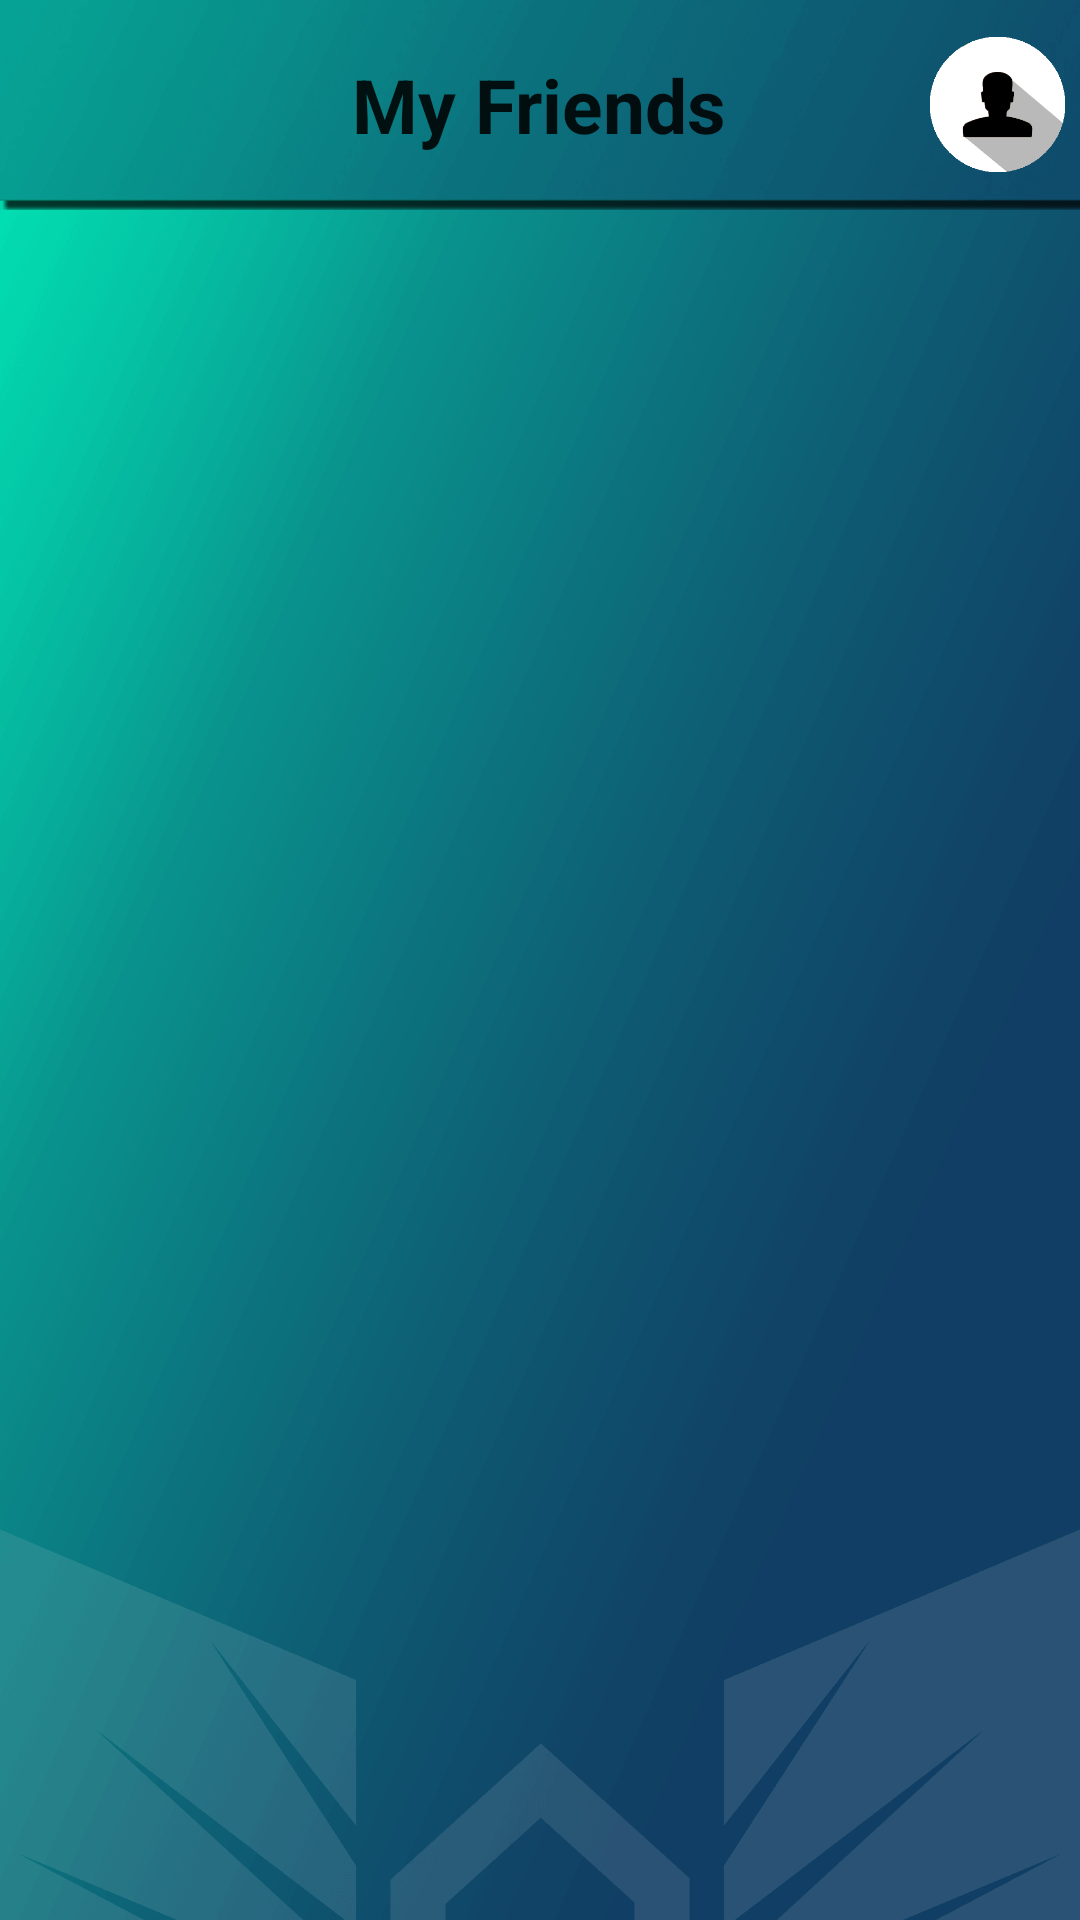

Write the Android layout XML for this screen, with the resource values it uses.
<!-- AndroidManifest.xml: fallback theme Theme.MaterialComponents.DayNight.NoActionBar -->
<!-- res/layout/activity_public_friends.xml -->
<RelativeLayout xmlns:android="http://schemas.android.com/apk/res/android"
xmlns:tools="http://schemas.android.com/tools" android:layout_width="match_parent"
android:layout_height="match_parent"
android:paddingLeft="0dp"
android:paddingRight="0dp"
android:paddingTop="0dp"
android:paddingBottom="@dimen/activity_vertical_margin"
android:background="@drawable/university_background"
tools:context="com.example.pc.blog.ImageListFragmentFriends"
>



<LinearLayout
    android:orientation="vertical"
    android:layout_width="match_parent"
    android:layout_height="match_parent"
    android:layout_alignParentTop="true"
    android:layout_centerHorizontal="true">

    <RelativeLayout
        android:layout_width="match_parent"
        android:layout_height="70dp"
        android:background="@drawable/actionbar"
        android:padding="5dp"
        android:layout_below="@+id/linearLayout2"
        android:layout_centerHorizontal="true">

        <TextView
            android:layout_width="wrap_content"
            android:layout_height="wrap_content"
            android:textAppearance="?android:attr/textAppearanceLarge"
            android:text="My Friends"
            android:textStyle="bold"
            android:textSize="25sp"
            android:id="@+id/textVie"
            android:gravity="center_vertical|center|center_horizontal"
            android:layout_centerVertical="true"
            android:layout_centerHorizontal="true" />

        <ImageButton
            android:layout_width="45dp"
            android:layout_height="45dp"
            android:background="@drawable/addfriend"
            android:id="@+id/AdUserImageButton"
            android:gravity="right"
            android:layout_centerVertical="true"
            android:layout_alignParentRight="true"
            android:layout_alignParentEnd="true" />

    </RelativeLayout>

    <ListView
        android:layout_width="match_parent"
        android:layout_height="wrap_content"
        android:id="@+id/TheFriendsListView"
        android:layout_gravity="center_horizontal" />


</LinearLayout>




</RelativeLayout>
<!-- resources referenced by this layout -->
<resources>
  <!-- drawable actionbar: png bitmap (drawable-xxxhdpi, 16066 bytes) -->
  <!-- drawable addfriend: png bitmap (drawable-xxhdpi, 2267 bytes) -->
  <!-- drawable university_background: png bitmap (drawable-xxxhdpi, 37212 bytes) -->
</resources>
